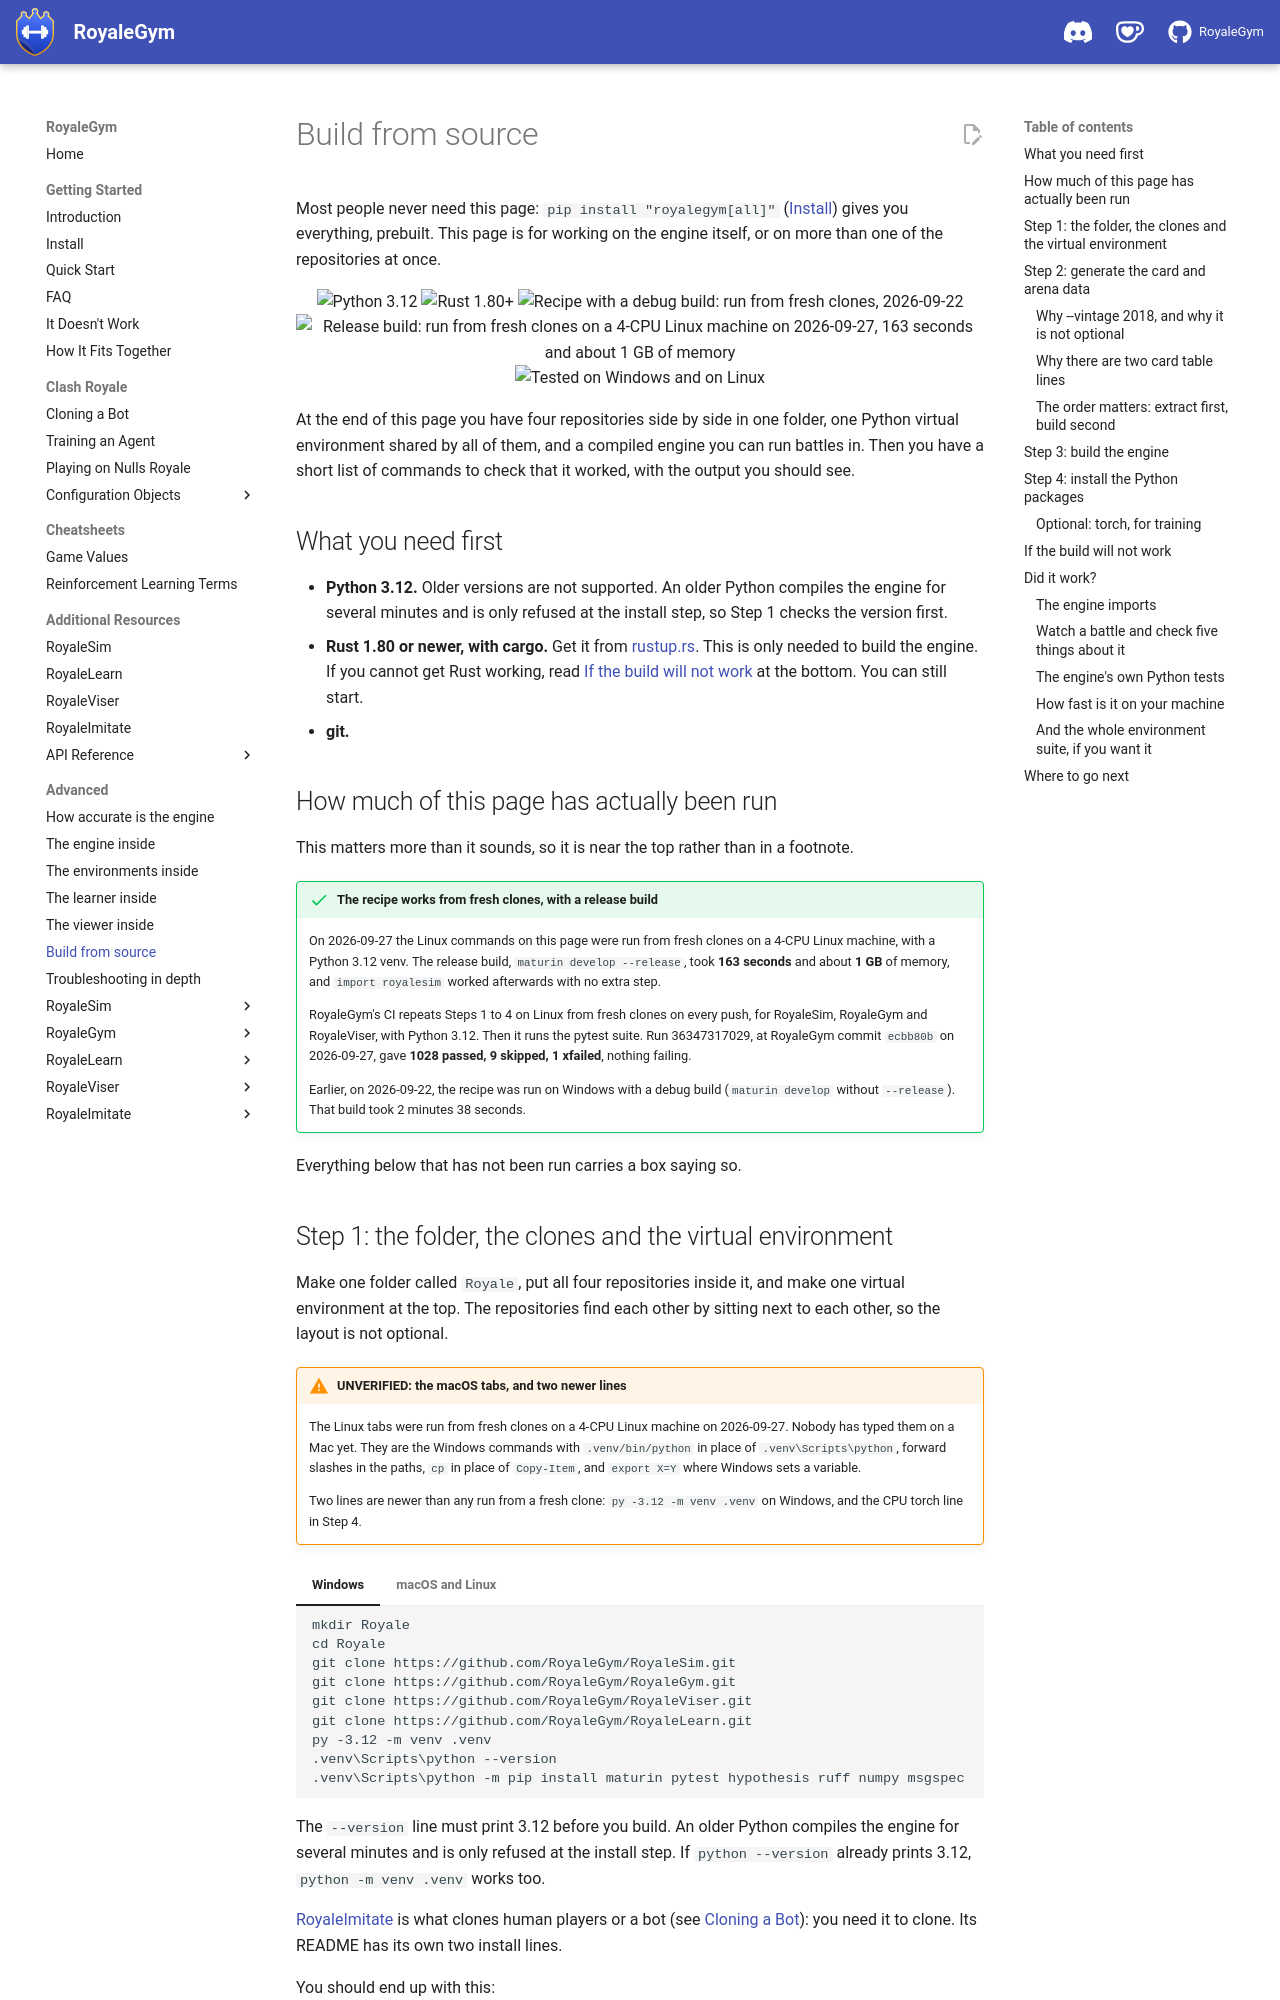

repository: RoyaleGym/RoyaleGym · page: build-from-source/index.html · generator: mkdocs

# Build from source

Most people never need this page: `pip install "royalegym[all]"` ([Install](install.md)) gives you
everything, prebuilt. This page is for working on the engine itself, or on more than one of the
repositories at once.

<p align="center">
  <img alt="Python 3.12" src="https://img.shields.io/badge/python-3.12-3776AB?style=flat-square&logo=python&logoColor=white">
  <img alt="Rust 1.80+" src="https://img.shields.io/badge/rust-1.80+-DEA584?style=flat-square&logo=rust&logoColor=white">
  <img alt="Recipe with a debug build: run from fresh clones, 2026-09-22" src="https://img.shields.io/badge/recipe%2C%20debug%20build-run%20from%20fresh%20clones-2ea043?style=flat-square">
  <img alt="Release build: run from fresh clones on a 4-CPU Linux machine on 2026-09-27, 163 seconds and about 1 GB of memory" src="https://img.shields.io/badge/release%20build-163%20s%20on%204--CPU%20Linux%2C%202026--09--27-2ea043?style=flat-square">
  <img alt="Tested on Windows and on Linux" src="https://img.shields.io/badge/commands%20tested%20on-Windows%20and%20Linux-0078D4?style=flat-square">
</p>

At the end of this page you have four repositories side by side in one folder, one Python virtual
environment shared by all of them, and a compiled engine you can run battles in. Then you have a
short list of commands to check that it worked, with the output you should see.

## What you need first

- **Python 3.12.** Older versions are not supported. An older Python compiles the
  engine for several minutes and is only refused at the install step, so Step 1 checks the
  version first.
- **Rust 1.80 or newer, with cargo.** Get it from [rustup.rs](https://rustup.rs). This is only
  needed to build the engine. If you cannot get Rust working, read
  [If the build will not work](#if-the-build-will-not-work) at the bottom. You can still start.
- **git.**

## How much of this page has actually been run

This matters more than it sounds, so it is near the top rather than in a footnote.

!!! success "The recipe works from fresh clones, with a release build"

    On 2026-09-27 the Linux commands on this page were run from fresh clones on a 4-CPU Linux
    machine, with a Python 3.12 venv. The release build, `maturin develop --release`, took
    **163 seconds** and about **1 GB** of memory, and `import royalesim` worked afterwards with
    no extra step.

    RoyaleGym's CI repeats Steps 1 to 4 on Linux from fresh clones on every push, for RoyaleSim,
    RoyaleGym and RoyaleViser, with Python 3.12. Then it runs the pytest suite. Run 36347317029,
    at RoyaleGym commit `ecbb80b` on 2026-09-27, gave **1028 passed, 9 skipped, 1 xfailed**,
    nothing failing.

    Earlier, on 2026-09-22, the recipe was run on Windows with a debug build (`maturin develop`
    without `--release`). That build took 2 minutes 38 seconds.

Everything below that has not been run carries a box saying so.
